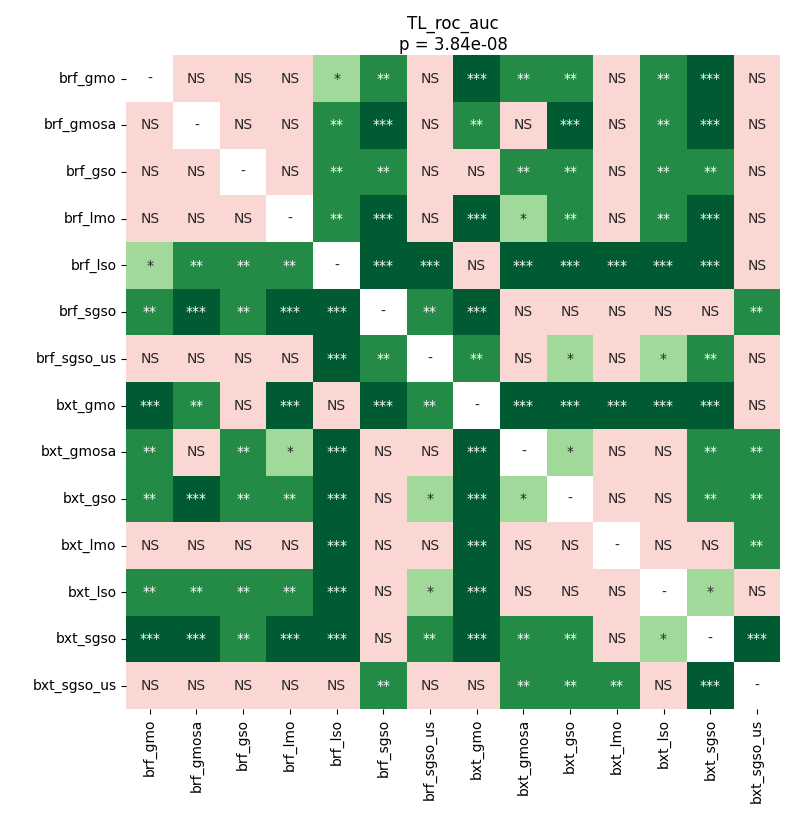

The table this chart was drawn from, first rows:
	brf_gmo	brf_gmosa	brf_gso	brf_lmo	brf_lso	brf_sgso	brf_sgso_us	bxt_gmo	bxt_gmosa	bxt_gso	bxt_lmo	bxt_lso	bxt_sgso	bxt_sgso_us
brf_gmo	1.0	0.8896	0.796	0.9503	0.01389	0.005819	0.7191	0.0004166	0.008271	0.003317	0.08896	0.002777	0.0001851	0.696
brf_gmosa	0.8896	1.0	0.7419	0.8586	0.001111	0.0001851	0.796	0.003317	0.07332	0.0001851	0.3006	0.008271	0.0001851	0.7419
brf_gso	0.796	0.7419	1.0	0.4316	0.003317	0.002314	0.4745	0.08896	0.009986	0.004019	0.1121	0.005819	0.001495	0.7737
brf_lmo	0.9503	0.8586	0.4316	1.0	0.001111	0.0003471	0.9202	0.0004166	0.01389	0.001884	0.4745	0.002777	0.0006312	0.4745
brf_lso	0.01389	0.001111	0.003317	0.001111	1.0	0.0001851	0.0001851	0.8274	0.0004166	0.0001851	0.0001851	0.0006312	0.0001851	0.3531
brf_sgso	0.005819	0.0001851	0.002314	0.0003471	0.0001851	1.0	0.001111	0.0001851	0.2111	0.6092	0.2785	0.6728	0.6092	0.005819
brf_sgso_us	0.7191	0.796	0.4745	0.9202	0.0001851	0.001111	1.0	0.007104	0.08088	0.01389	0.4045	0.03256	0.004019	0.3784
bxt_gmo	0.0004166	0.003317	0.08896	0.0004166	0.8274	0.0001851	0.007104	1.0	0.0001851	0.0001851	0.0001851	0.0001851	0.0001851	0.156
bxt_gmosa	0.008271	0.07332	0.009986	0.01389	0.0004166	0.2111	0.08088	0.0001851	1.0	0.04978	0.9799	0.696	0.001884	0.002777
bxt_gso	0.003317	0.0001851	0.004019	0.001884	0.0001851	0.6092	0.01389	0.0001851	0.04978	1.0	0.4595	0.6728	0.008271	0.005819
bxt_lmo	0.08896	0.3006	0.1121	0.4745	0.0001851	0.2785	0.4045	0.0001851	0.9799	0.4595	1.0	0.7191	0.06511	0.002314
bxt_lso	0.002777	0.008271	0.005819	0.002777	0.0006312	0.6728	0.03256	0.0001851	0.696	0.6728	0.7191	1.0	0.04369	0.08088
bxt_sgso	0.0001851	0.0001851	0.001495	0.0006312	0.0001851	0.6092	0.004019	0.0001851	0.001884	0.008271	0.06511	0.04369	1.0	0.0004166
bxt_sgso_us	0.696	0.7419	0.7737	0.4745	0.3531	0.005819	0.3784	0.156	0.002777	0.005819	0.002314	0.08088	0.0004166	1.0
